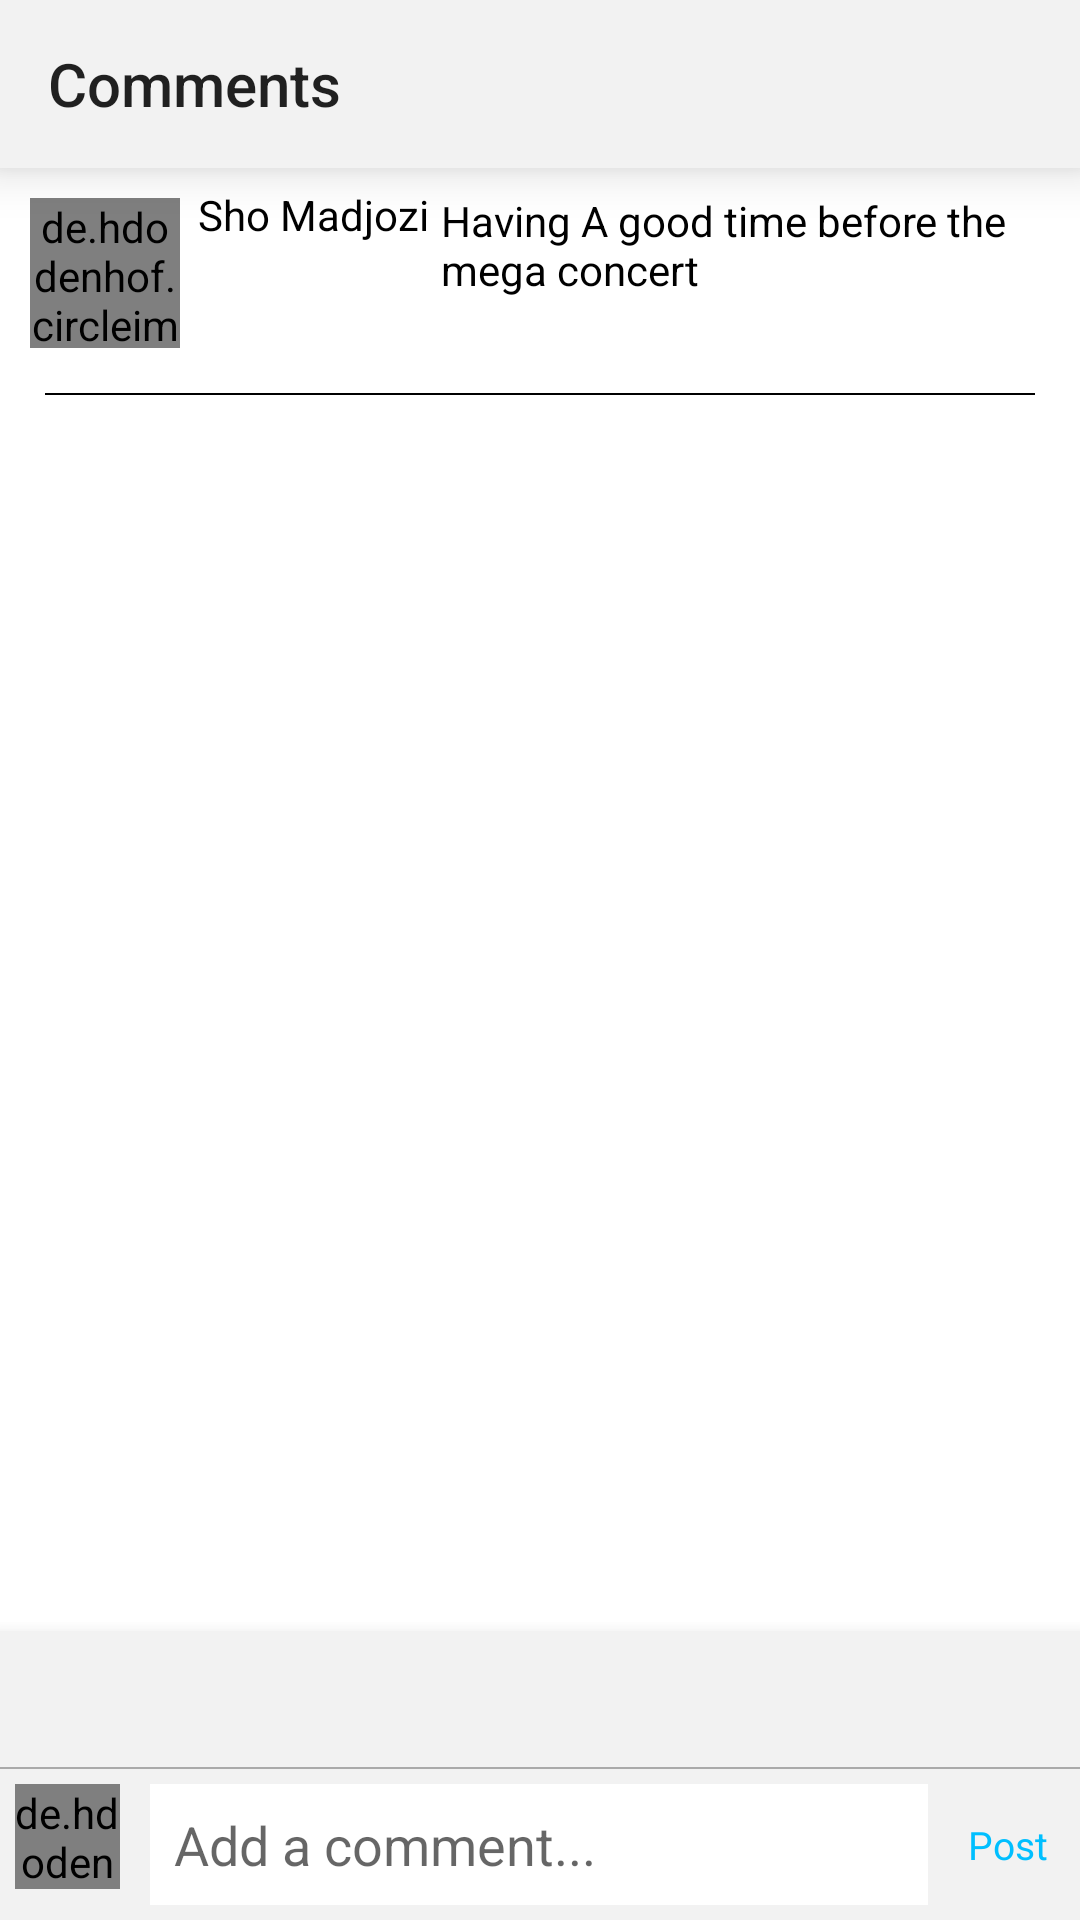

Write the Android layout XML for this screen, with the resource values it uses.
<!-- AndroidManifest.xml: application theme AppTheme -->
<!-- res/layout/activity_comments.xml -->
<?xml version="1.0" encoding="utf-8"?>
<androidx.constraintlayout.widget.ConstraintLayout
    xmlns:android="http://schemas.android.com/apk/res/android"
    xmlns:app="http://schemas.android.com/apk/res-auto"
    xmlns:tools="http://schemas.android.com/tools"
    android:layout_width="match_parent"
    android:layout_height="match_parent"
    android:background="@color/white"
    tools:context=".commentsActivity">

    <androidx.appcompat.widget.Toolbar
        android:layout_width="match_parent"
        android:layout_height="wrap_content"
        android:id="@+id/commentsToolbar"
        android:elevation="10dp"
        app:title="Comments"
        android:background="#f2f2f2"
        app:navigationIcon="@drawable/ic_baseline_arrow_back_ios_24"
        app:layout_constraintTop_toTopOf="parent" />

    <ScrollView
        android:layout_width="match_parent"
        android:layout_height="0dp"
        app:layout_constraintTop_toBottomOf="@+id/commentsToolbar"
        app:layout_constraintBottom_toTopOf="@+id/typeCommentLayout">

        <LinearLayout
            android:layout_width="match_parent"
            android:layout_height="wrap_content"
            android:layout_margin="5dp"
            android:orientation="vertical">

        <LinearLayout
            android:layout_width="match_parent"
            android:layout_height="wrap_content"
            android:orientation="vertical">

            <LinearLayout
                android:layout_width="match_parent"
                android:layout_height="wrap_content"
                android:orientation="horizontal">
                <de.hdodenhof.circleimageview.CircleImageView
                    android:layout_width="50dp"
                    android:layout_height="50dp"
                    android:src="@drawable/girl_1"
                    android:id="@+id/commentProfilePicture"
                    android:layout_margin="5dp"/>
                <TextView
                    android:layout_width="wrap_content"
                    android:layout_height="wrap_content"
                    android:padding="1dp"
                    android:layout_margin="0dp"
                    android:textStyle="bold"
                    android:textFontWeight="600"
                    android:textColor="@color/black"
                    android:id="@+id/commentSectionNameTextView"
                    android:text="@string/name" />
                <TextView
                    android:layout_width="wrap_content"
                    android:layout_height="wrap_content"
                    android:padding="1dp"
                    android:layout_margin="2dp"
                    android:textColor="@color/black"
                    android:id="@+id/commentSectionDescriptionTextView"
                    android:text="@string/caption" />


            </LinearLayout>

            <View
                android:layout_width="match_parent"
                android:layout_height="0.5dp"
                android:background="@color/black"
                android:layout_margin="10dp"/>

        </LinearLayout>

            <androidx.recyclerview.widget.RecyclerView
                android:id="@+id/commentsRecycler"
                android:layout_width="match_parent"
                tools:listitem="@layout/comment_section_layout"
                android:layout_height="wrap_content"/>



        </LinearLayout>
    </ScrollView>


        <LinearLayout
            android:layout_width="match_parent"
            android:layout_height="wrap_content"
            android:layout_gravity="center"
            android:gravity="center"
            android:background="#f2f2f2"
            android:elevation="8dp"
            android:id="@+id/typeCommentLayout"
            app:layout_constraintBottom_toBottomOf="parent"
            android:orientation="vertical">

            <LinearLayout
                android:layout_width="match_parent"
                android:layout_height="wrap_content"
                android:layout_gravity="center"
                android:orientation="horizontal">

                <TextView
                    android:id="@+id/num_1"
                    android:layout_width="wrap_content"
                    android:layout_height="wrap_content"
                    android:layout_gravity="center"
                    android:layout_margin="3dp"
                    android:gravity="center"
                    android:padding="5dp"
                    android:textColor="@color/black"
                    android:textSize="22sp"/>

                <TextView
                    android:id="@+id/num_2"
                    android:layout_width="wrap_content"
                    android:layout_height="wrap_content"
                    android:layout_gravity="center"
                    android:layout_margin="3dp"
                    android:gravity="center"
                    android:padding="5dp"
                    android:textColor="@color/black"
                    android:textSize="22sp" />

                <TextView
                    android:id="@+id/num_3"
                    android:layout_width="wrap_content"
                    android:layout_height="wrap_content"
                    android:layout_gravity="center"
                    android:layout_margin="3dp"
                    android:gravity="center"
                    android:padding="5dp"
                    android:textColor="@color/black"
                    android:textSize="22sp"/>


                <TextView
                    android:id="@+id/num_4"
                    android:layout_width="wrap_content"
                    android:layout_height="wrap_content"
                    android:layout_gravity="center"
                    android:layout_margin="3dp"
                    android:gravity="center"
                    android:padding="5dp"
                    android:textColor="@color/black"
                    android:textSize="22sp"/>

                <TextView
                    android:id="@+id/num_5"
                    android:layout_width="wrap_content"
                    android:layout_height="wrap_content"
                    android:layout_gravity="center"
                    android:layout_margin="3dp"
                    android:gravity="center"
                    android:padding="5dp"
                    android:textColor="@color/black"
                    android:textSize="22sp"/>

                <TextView
                    android:id="@+id/num_6"
                    android:layout_width="wrap_content"
                    android:layout_height="wrap_content"
                    android:layout_gravity="center"
                    android:layout_margin="3dp"
                    android:gravity="center"
                    android:padding="5dp"
                    android:textColor="@color/black"
                    android:textSize="22sp"/>

                <TextView
                    android:id="@+id/num_7"
                    android:layout_width="wrap_content"
                    android:layout_height="wrap_content"
                    android:layout_gravity="center"
                    android:layout_margin="3dp"
                    android:gravity="center"
                    android:padding="5dp"
                    android:textColor="@color/black"
                    android:textSize="22sp" />

                <TextView
                    android:id="@+id/num_8"
                    android:layout_width="wrap_content"
                    android:layout_height="wrap_content"
                    android:layout_gravity="center"
                    android:layout_margin="3dp"
                    android:gravity="center"
                    android:padding="5dp"
                    android:textColor="@color/black"
                    android:textSize="22sp"/>


            </LinearLayout>

            <View
                android:layout_width="match_parent"
                android:layout_height="0.5dp"
                android:background="@android:color/darker_gray" />


            <androidx.constraintlayout.widget.ConstraintLayout
                android:layout_width="match_parent"
                android:layout_height="wrap_content"
                android:layout_margin="5dp">

                <de.hdodenhof.circleimageview.CircleImageView
                    android:id="@+id/comment_user_profile_image"
                    android:layout_width="35dp"
                    android:layout_height="35dp"
                    android:src="@drawable/girl_1"
                    app:layout_constraintStart_toStartOf="parent"
                    app:layout_constraintTop_toTopOf="parent" />

                <EditText
                    android:id="@+id/add_comment_edit_text"
                    android:layout_width="0dp"
                    android:layout_height="wrap_content"
                    android:layout_marginLeft="10dp"
                    android:padding="8dp"
                    android:layout_marginRight="10dp"
                    android:background="#ffff"
                    android:textColor="@color/black"
                    android:hint="Add a comment..."
                    app:layout_constraintBottom_toBottomOf="parent"
                    app:layout_constraintLeft_toRightOf="@+id/comment_user_profile_image"
                    app:layout_constraintRight_toLeftOf="@+id/post_comment_text_view"
                    app:layout_constraintTop_toTopOf="parent" />


                <TextView
                    android:id="@+id/post_comment_text_view"
                    android:layout_width="wrap_content"
                    android:layout_height="wrap_content"
                    android:layout_gravity="center"
                    android:layout_margin="3dp"
                    android:gravity="center"
                    android:enabled="false"
                    android:padding="3dp"
                    android:text="Post"
                    android:textColor="@color/blue"
                    android:textSize="13sp"
                    app:layout_constraintBottom_toBottomOf="parent"
                    app:layout_constraintEnd_toEndOf="parent"
                    app:layout_constraintTop_toTopOf="parent" />


            </androidx.constraintlayout.widget.ConstraintLayout>


        </LinearLayout>


</androidx.constraintlayout.widget.ConstraintLayout>
<!-- res/layout/comment_section_layout.xml (included above) -->
<?xml version="1.0" encoding="utf-8"?>
<LinearLayout
    xmlns:android="http://schemas.android.com/apk/res/android"
    android:layout_width="match_parent"
    android:orientation="vertical"
    android:layout_margin="10dp"
    android:layout_height="wrap_content">

    <LinearLayout
        android:layout_width="match_parent"
        android:layout_height="wrap_content"
        android:orientation="horizontal">
        <de.hdodenhof.circleimageview.CircleImageView
            android:layout_width="50dp"
            android:layout_height="50dp"
            android:src="@drawable/girl_1"
            android:id="@+id/commentProfilePicture" />
        <TextView
            android:layout_width="wrap_content"
            android:layout_height="wrap_content"
            android:padding="1dp"
            android:layout_marginLeft="5dp"
            android:textStyle="bold"
            android:textColor="@color/black"
            android:id="@+id/commentSectionNameTextView"
            android:text="@string/name" />
        <TextView
            android:layout_width="match_parent"
            android:layout_height="wrap_content"
            android:padding="1dp"
            android:layout_margin="0.5dp"
            android:textColor="@color/black"
            android:id="@+id/commentSectionDescriptionTextView"
            android:text="@string/caption" />


    </LinearLayout>
    <LinearLayout
        android:layout_width="wrap_content"
        android:layout_height="wrap_content"
        android:layout_gravity="start"
        android:layout_marginLeft="60dp"
        android:orientation="horizontal">

        <TextView
        android:layout_width="wrap_content"
        android:layout_height="wrap_content"
        android:id="@+id/followerCommentTime"
        android:padding="2dp"
        android:layout_margin="5dp"
        android:text="1h" />
        <TextView
            android:layout_width="wrap_content"
            android:layout_height="wrap_content"
            android:id="@+id/followerCommentLikes"
            android:padding="2dp"
            android:layout_margin="5dp"
            android:text="27 likes" />
        <TextView
            android:layout_width="wrap_content"
            android:layout_height="wrap_content"
            android:id="@+id/followerReplyOption"
            android:padding="2dp"
            android:layout_margin="5dp"
            android:text="Reply" />

        <ImageButton
            android:layout_width="15dp"
            android:layout_height="15dp"
            android:layout_margin="5dp"
            android:scaleType="centerCrop"
            android:layout_gravity="center"
            android:id="@+id/likeCommentButton"
            android:background="@android:color/transparent"
            android:src="@drawable/ic_baseline_favorite_border_24"/>





    </LinearLayout>


</LinearLayout>
<!-- resources referenced by this layout -->
<resources>
  <color name="black">#000</color>
  <color name="blue">#00BFFF</color>
  <color name="white">#FFF</color>
  <string name="caption">Having A good time before the mega concert</string>
  <string name="name">Sho Madjozi</string>
  <style name="AppTheme" parent="Theme.AppCompat.Light.NoActionBar">
          
          <item name="colorPrimary">@color/colorPrimary</item>
          <item name="colorPrimaryDark">@color/colorPrimaryDark</item>
          <item name="colorAccent">@color/colorAccent</item>
      </style>
  <color name="colorPrimary">#000</color>
  <color name="colorPrimaryDark">#60808080</color>
  <color name="colorAccent">#03DAC5</color>
</resources>
